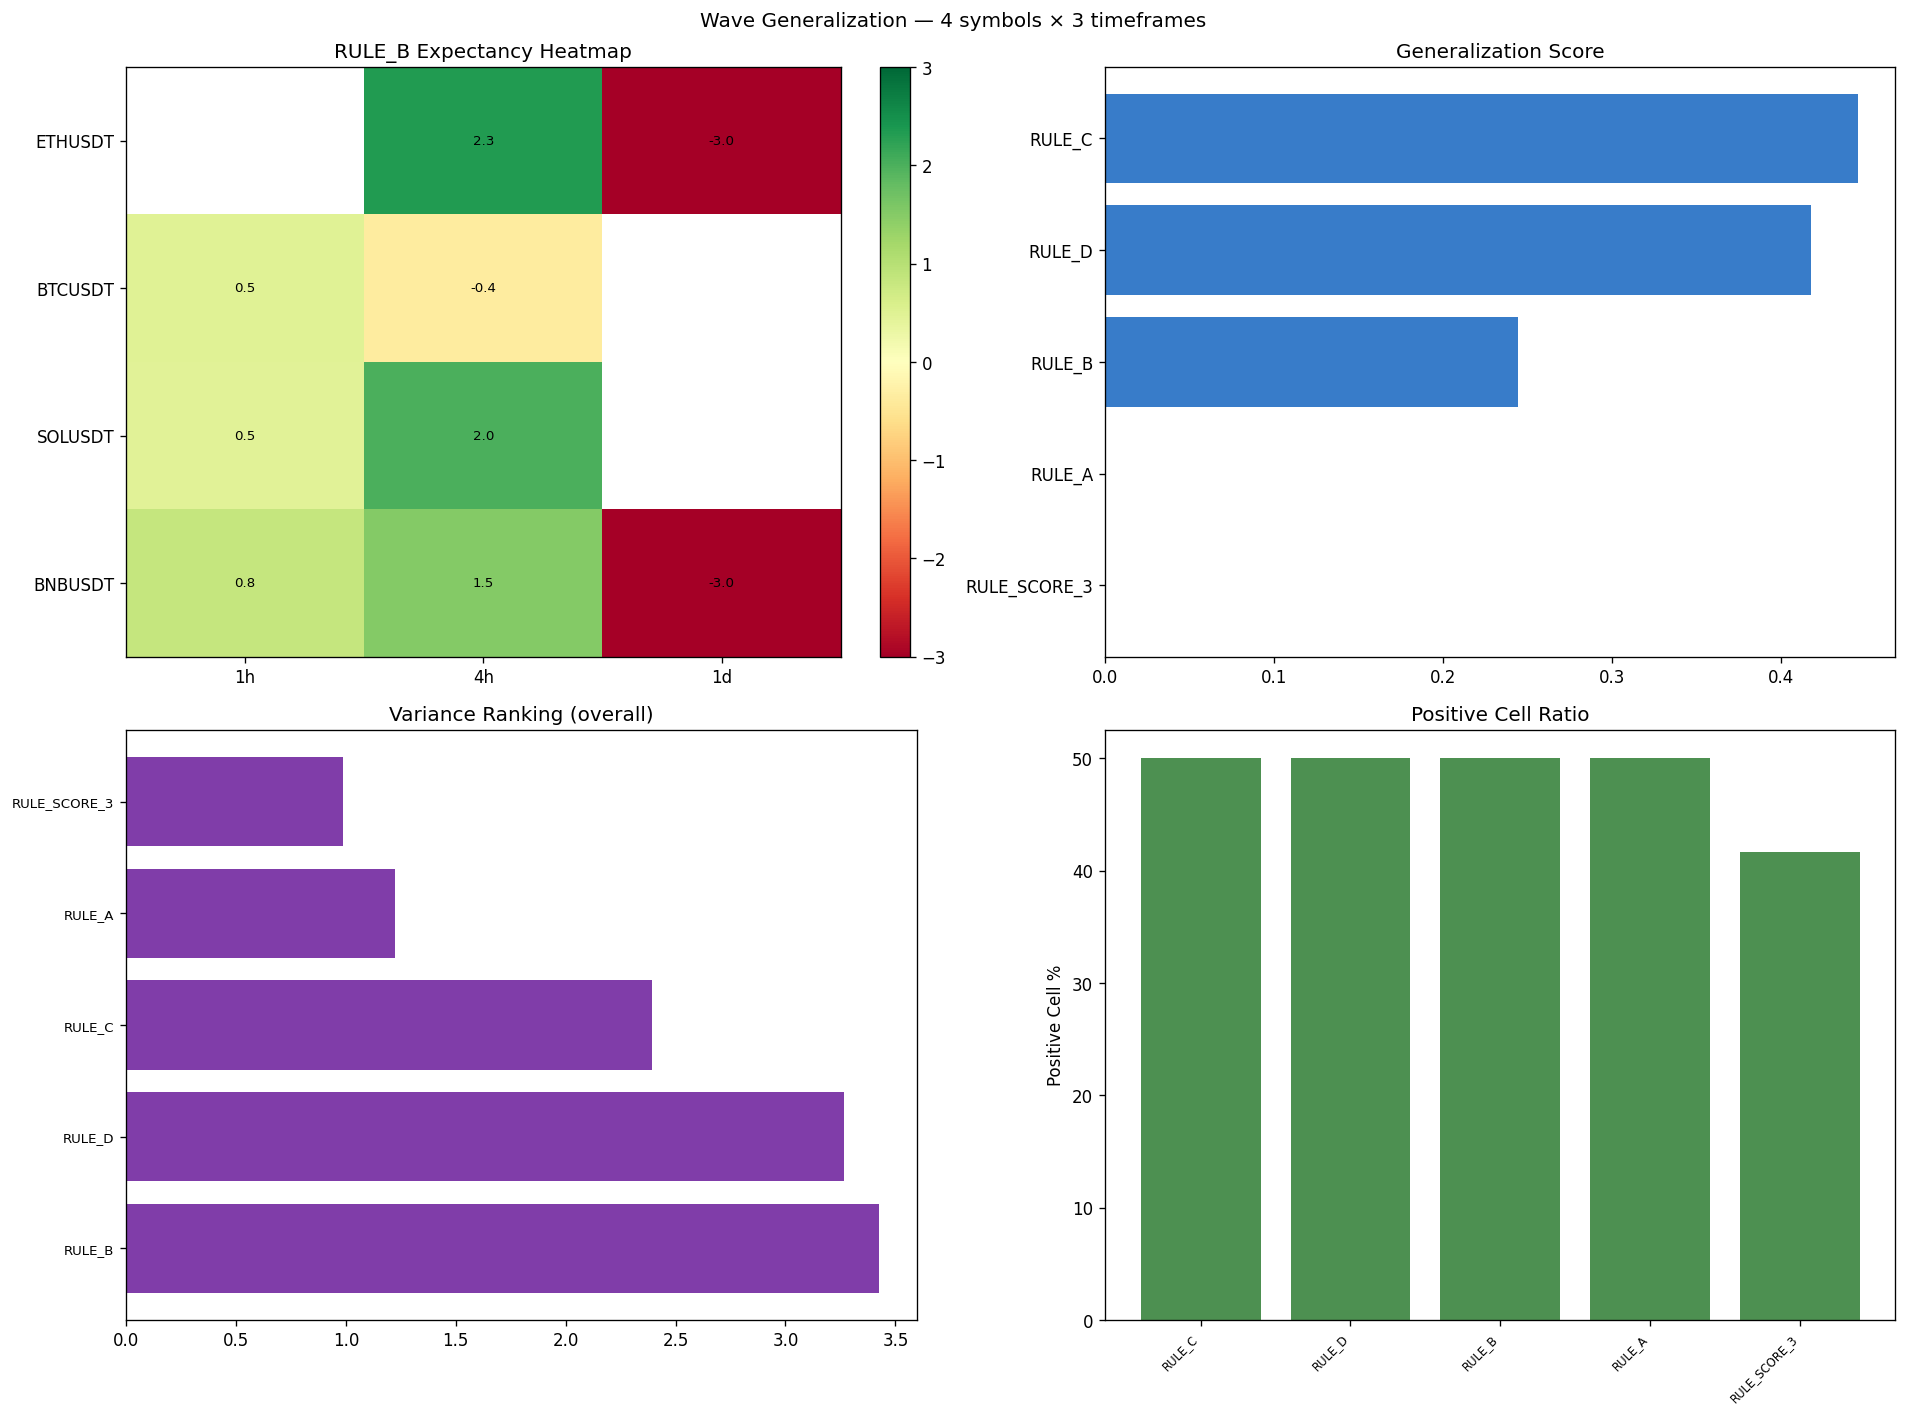

Data behind this chart, as committed beside it:
symbol, timeframe, rule, count, win_rate, expectancy, profit_factor, avg_return, avg_survival
ETHUSDT, 1h, RULE_A, 7, 0.0, , , , 
ETHUSDT, 1h, RULE_B, 1, 0.0, , , , 
ETHUSDT, 1h, RULE_C, 1, 0.0, , , , 
ETHUSDT, 1h, RULE_D, 1, 0.0, , , , 
ETHUSDT, 1h, RULE_SCORE_3, 1, 0.0, , , , 
ETHUSDT, 4h, RULE_A, 9, 71.43, 1.673, 4.561, 1.673, 35.71
ETHUSDT, 4h, RULE_B, 6, 80.0, 2.342, 41.61, 2.342, 43.8
ETHUSDT, 4h, RULE_C, 4, 75.0, 2.178, 31.2, 2.178, 34.5
ETHUSDT, 4h, RULE_D, 5, 75.0, 2.178, 31.2, 2.178, 34.5
ETHUSDT, 4h, RULE_SCORE_3, 6, 75.0, 2.178, 31.2, 2.178, 34.5
ETHUSDT, 1d, RULE_A, 4, 50.0, 3.552713678800501e-15, 1, 3.552713678800501e-15, 
ETHUSDT, 1d, RULE_B, 1, 0.0, -3, 0.0, -3, 
ETHUSDT, 1d, RULE_C, 1, 0.0, -3, 0.0, -3, 
ETHUSDT, 1d, RULE_D, 1, 0.0, -3, 0.0, -3, 
ETHUSDT, 1d, RULE_SCORE_3, 3, 33.33, -1, 0.5, -1, 
BTCUSDT, 1h, RULE_A, 11, 45.45, -0.1569, 0.7796, -0.1569, 
BTCUSDT, 1h, RULE_B, 1, 100.0, 0.4891, 999.0, 0.4891, 
BTCUSDT, 1h, RULE_C, 3, 66.67, 0.1197, 3.444, 0.1197, 
BTCUSDT, 1h, RULE_D, 1, 100.0, 0.4891, 999.0, 0.4891, 
BTCUSDT, 1h, RULE_SCORE_3, 6, 25.0, -1.188, 0.09334, -1.188, 
BTCUSDT, 4h, RULE_A, 24, 41.67, -0.4101, 0.7251, -0.4101, 
BTCUSDT, 4h, RULE_B, 6, 33.33, -0.359, 0.7358, -0.359, 
BTCUSDT, 4h, RULE_C, 6, 33.33, -0.8542, 0.5393, -0.8542, 
BTCUSDT, 4h, RULE_D, 7, 28.57, -0.4016, 0.681, -0.4016, 
BTCUSDT, 4h, RULE_SCORE_3, 19, 52.63, 0.2464, 1.225, 0.2464, 
BTCUSDT, 1d, RULE_A, 2, 0.0, -3, 0.0, -3, 27.0
BTCUSDT, 1d, RULE_B, 0, 0.0, , , , 
BTCUSDT, 1d, RULE_C, 0, 0.0, , , , 
BTCUSDT, 1d, RULE_D, 0, 0.0, , , , 
BTCUSDT, 1d, RULE_SCORE_3, 0, 0.0, , , , 
SOLUSDT, 1h, RULE_A, 16, 46.67, 0.04855, 1.051, 0.04855, 
SOLUSDT, 1h, RULE_B, 6, 40.0, 0.4526, 1.606, 0.4526, 
SOLUSDT, 1h, RULE_C, 7, 50.0, 0.5128, 1.823, 0.5128, 
SOLUSDT, 1h, RULE_D, 7, 50.0, 0.8772, 2.408, 0.8772, 
SOLUSDT, 1h, RULE_SCORE_3, 11, 37.5, -0.1882, 0.8567, -0.1882, 
SOLUSDT, 4h, RULE_A, 27, 44.44, -0.4448, 0.7331, -0.4448, 
SOLUSDT, 4h, RULE_B, 6, 83.33, 2, 5, 2, 
SOLUSDT, 4h, RULE_C, 7, 71.43, 1.286, 2.5, 1.286, 
SOLUSDT, 4h, RULE_D, 7, 71.43, 1.286, 2.5, 1.286, 
SOLUSDT, 4h, RULE_SCORE_3, 19, 64.71, 0.8824, 1.833, 0.8824, 
SOLUSDT, 1d, RULE_A, 7, 57.14, 0.4286, 1.333, 0.4286, 
SOLUSDT, 1d, RULE_B, 0, 0.0, , , , 
SOLUSDT, 1d, RULE_C, 0, 0.0, , , , 
SOLUSDT, 1d, RULE_D, 0, 0.0, , , , 
SOLUSDT, 1d, RULE_SCORE_3, 0, 0.0, , , , 
BNBUSDT, 1h, RULE_A, 14, 57.14, -0.4082, 0.6534, -0.4082, 
BNBUSDT, 1h, RULE_B, 4, 100.0, 0.8359, 999.0, 0.8359, 
BNBUSDT, 1h, RULE_C, 5, 100.0, 1.269, 999.0, 1.269, 
BNBUSDT, 1h, RULE_D, 4, 100.0, 0.8359, 999.0, 0.8359, 
BNBUSDT, 1h, RULE_SCORE_3, 14, 61.54, -0.01847, 0.9781, -0.01847, 
BNBUSDT, 4h, RULE_A, 28, 62.96, 1.035, 2.212, 1.035, 
BNBUSDT, 4h, RULE_B, 8, 75.0, 1.5, 3, 1.5, 
BNBUSDT, 4h, RULE_C, 8, 75.0, 1.5, 3, 1.5, 
BNBUSDT, 4h, RULE_D, 11, 80.0, 1.8, 4, 1.8, 
BNBUSDT, 4h, RULE_SCORE_3, 18, 66.67, 1.145, 2.338, 1.145, 
BNBUSDT, 1d, RULE_A, 4, 50.0, 1.5543122344752192e-15, 1, 1.6653345369377348e-15, 
BNBUSDT, 1d, RULE_B, 1, 0.0, -3, 0.0, -3, 
BNBUSDT, 1d, RULE_C, 0, 0.0, , , , 
BNBUSDT, 1d, RULE_D, 1, 0.0, -3, 0.0, -3, 
BNBUSDT, 1d, RULE_SCORE_3, 2, 50.0, 8.881784197001252e-16, 1, 8.881784197001252e-16, 
